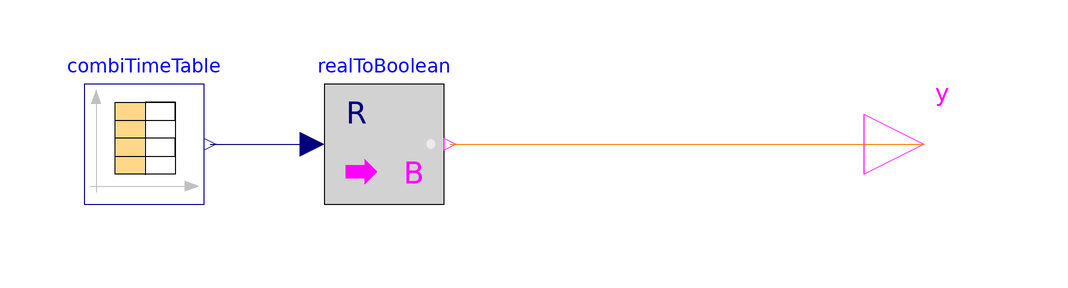

The component connection diagram of the Modelica model below, drawn from its own Placement and Line annotations.

block BooleanTable
      "Generate a Boolean output signal based on a vector of time instants"

      parameter SI.Time table[:]={0,1}
        "Vector of time points. At every time point, the output y gets its opposite value (e.g., table={0,1})" annotation(Dialog(group="Table data definition"));
      parameter Boolean startValue=false
        "Start value of y. At time = table[1], y changes to 'not startValue'" annotation(Dialog(group="Table data interpretation",
        groupImage="modelica://Modelica/Resources/Images/Blocks/Sources/BooleanTable.png"));
      parameter Blocks.Types.Extrapolation extrapolation=Blocks.Types.Extrapolation.HoldLastPoint
        "Extrapolation of data outside the definition range"
        annotation (Dialog(group="Table data interpretation"));
      parameter SI.Time startTime=-Modelica.Constants.inf
        "Output = false for time < startTime" annotation(Dialog(group="Table data interpretation"));
      parameter SI.Time shiftTime=0
        "Shift time of table" annotation(Dialog(group="Table data interpretation"));

      extends Interfaces.partialBooleanSO;

      CombiTimeTable combiTimeTable(
        final table=if n > 0 then if startValue then [table[1], 1.0; table, {mod(i + 1, 2.0) for i in 1:n}] else [table[1], 0.0; table, {mod(i, 2.0) for i in 1:n}] else if startValue then [0.0, 1.0] else [0.0, 0.0],
        final smoothness=Blocks.Types.Smoothness.ConstantSegments,
        final columns={2},
        final extrapolation=extrapolation,
        final startTime=startTime,
        final shiftTime=shiftTime) annotation(Placement(transformation(extent={{-30,-10},{-10,10}})));
      Blocks.Math.RealToBoolean realToBoolean
        annotation (Placement(transformation(extent={{10,-10},{30,10}})));

    protected
        function isValidTable "Check if table is valid"
          extends Modelica.Icons.Function;
          input Real table[:] "Vector of time instants";
      protected
          Integer n=size(table, 1) "Number of table points";
        algorithm
          if n > 0 then
            // Check whether time values are strict monotonically increasing
            for i in 2:n loop
              assert(table[i] > table[i-1],
                "Time values of table not strict monotonically increasing: table["
                 + String(i - 1) + "] = " + String(table[i - 1]) + ", table[" +
                String(i) + "] = " + String(table[i]));
            end for;
          end if;
        end isValidTable;

        parameter Integer n=size(table, 1) "Number of table points";
    initial algorithm
        isValidTable(table);
    equation
      assert(extrapolation <> Blocks.Types.Extrapolation.LastTwoPoints,
        "Unsuitable extrapolation setting.");
        connect(combiTimeTable.y[1], realToBoolean.u) annotation(Line(points={{-9,0},{8,0}}, color={0,0,127}));
        connect(realToBoolean.y, y) annotation(Line(points={{31,0},{110,0},{110,0}}, color={255,127,0}));
      annotation (
        Icon(coordinateSystem(preserveAspectRatio=true, extent={{-100,-100},{100,
                100}}), graphics={Polygon(
              points={{-80,88},{-88,66},{-72,66},{-80,88}},
              lineColor={255,0,255},
              fillColor={255,0,255},
              fillPattern=FillPattern.Solid),
            Line(points={{-80,66},{-80,-82}}, color={255,0,255}),
            Line(points={{-90,-70},{72,-70}}, color={255,0,255}),
            Polygon(
              points={{90,-70},{68,-62},{68,-78},{90,-70}},
              lineColor={255,0,255},
              fillColor={255,0,255},
              fillPattern=FillPattern.Solid),
            Rectangle(
              extent={{-18,70},{32,-50}},
              lineColor={255,255,255},
              fillColor={192,192,192},
              fillPattern=FillPattern.Solid), Line(points={{-18,-50},{-18,70},{32,
                  70},{32,-50},{-18,-50},{-18,-20},{32,-20},{32,10},{-18,10},{-18,
                  40},{32,40},{32,70},{32,70},{32,-51}})}),
        Documentation(info="<html>
<p>
The Boolean output y is a signal defined by parameter vector <strong>table</strong>.
In the vector time points are stored.
The table interpolation has the following properties:
</p>

<ul>
<li>At every time point, the output y
    changes its value to the negated value of the previous one.</li>
<li>Values <strong>outside</strong> of the table range, are computed by
    extrapolation according to the setting of parameter <strong>extrapolation</strong>:
<blockquote><pre>
extrapolation = 1: Hold the <strong>startValue</strong> or last value of the table,
                   if outside of the table scope.
              = 2: Extrapolate by using the derivative at the first/last table
                   points if outside of the table scope.
                   (This setting is not suitable and triggers an assert.)
              = 3: Periodically repeat the table data (periodical function).
              = 4: No extrapolation, i.e. extrapolation triggers an error
</pre></blockquote></li>
<li>Via parameter <strong>shiftTime</strong> the curve defined by the table can be shifted
    in time.
    The time instants stored in the table are therefore <strong>relative</strong>
    to <strong>shiftTime</strong>.</li>
<li>If time &lt; startTime, no interpolation is performed and <strong>false</strong>
    is used as ordinate value for the output.</li>
</ul>

<p>
<img src=\"modelica://Modelica/Resources/Images/Blocks/Sources/BooleanTable.png\"
     alt=\"BooleanTable.png\">
</p>

<p>
The precise semantics is:
</p>

<blockquote><pre>
<strong>if</strong> size(table,1) == 0 <strong>then</strong>
   y = startValue;
<strong>else</strong>
   //            time &lt; table[1]: y = startValue
   // table[1] &le; time &lt; table[2]: y = not startValue
   // table[2] &le; time &lt; table[3]: y = startValue
   // table[3] &le; time &lt; table[4]: y = not startValue
   // ...
<strong>end if</strong>;
</pre></blockquote>
</html>"));
    end BooleanTable;